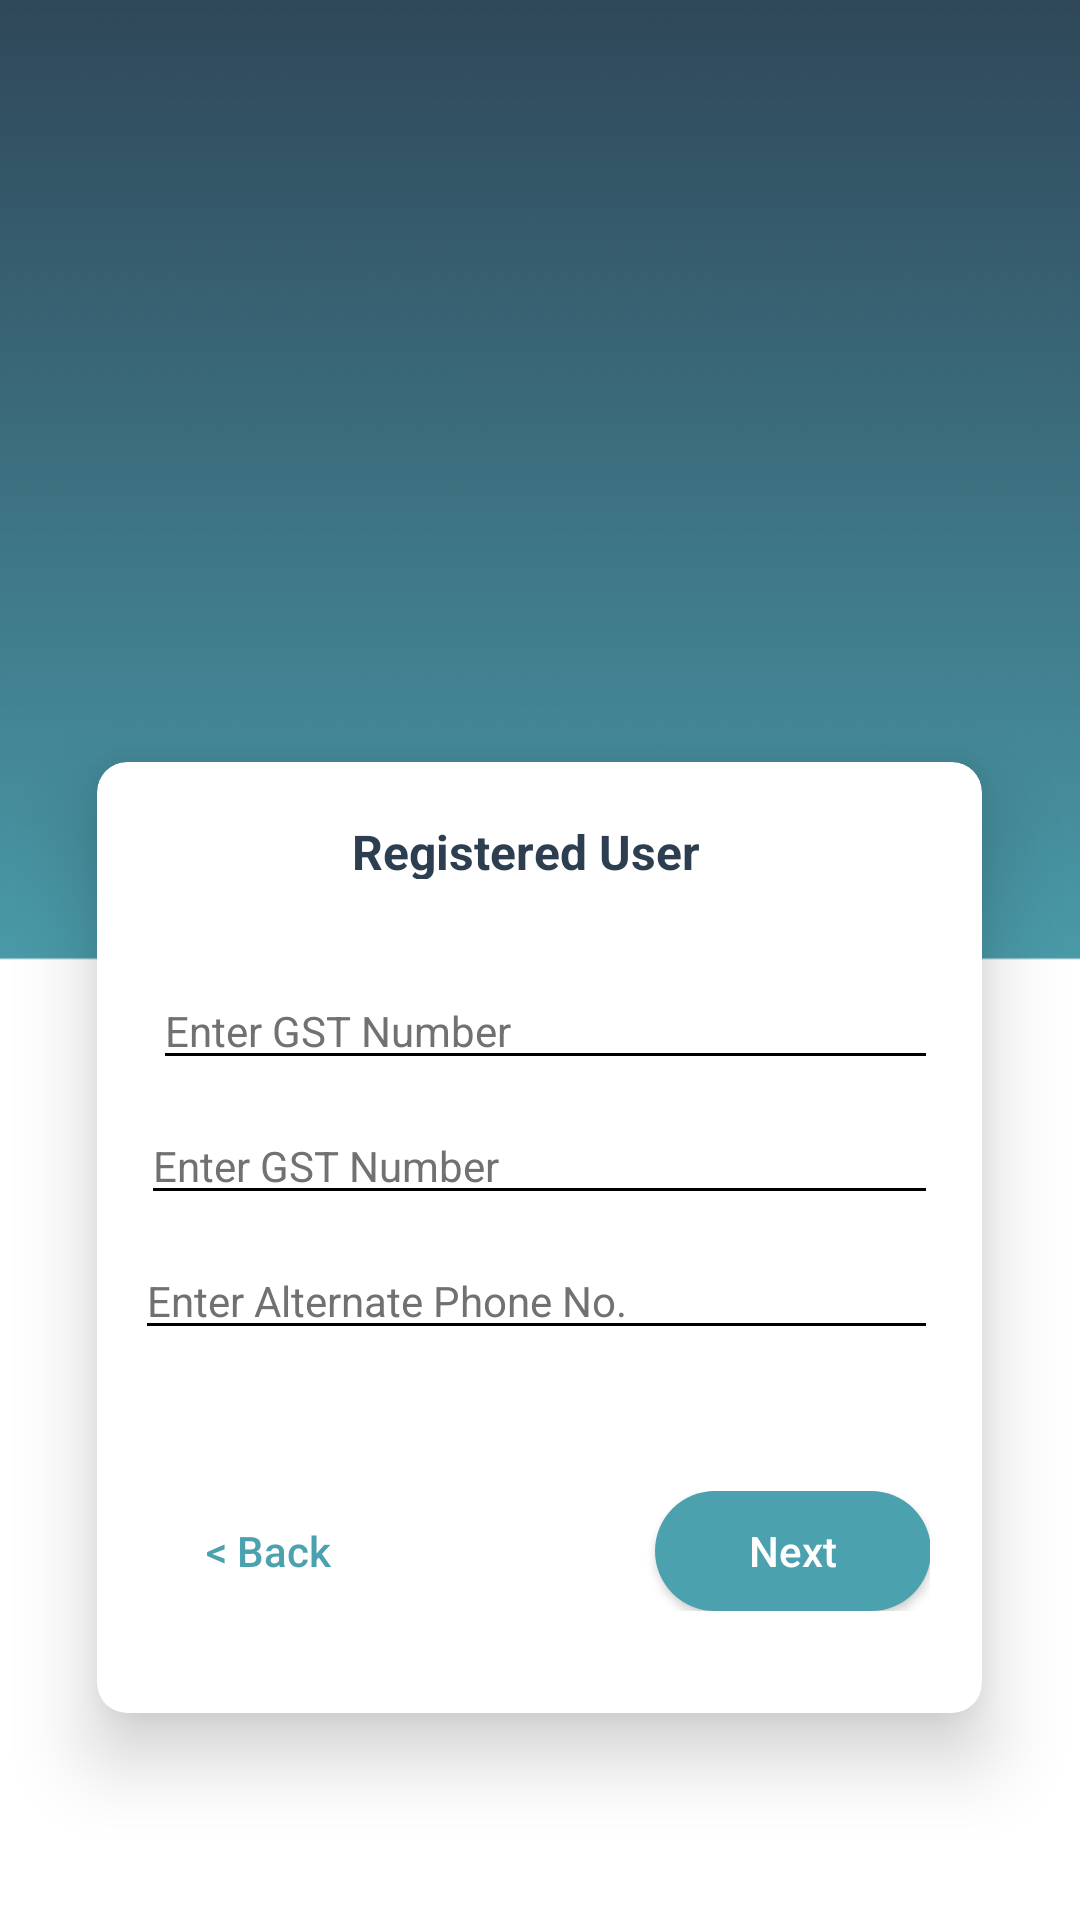

Here is an Android app screen rendered from its layout file. Give the layout XML and the strings, colors and styles it references.
<!-- AndroidManifest.xml: application theme Theme.AppCompat.Light.NoActionBar -->
<!-- res/layout/activity_registered_user_form.xml -->
<?xml version="1.0" encoding="utf-8"?>
<LinearLayout xmlns:android="http://schemas.android.com/apk/res/android"
    xmlns:tools="http://schemas.android.com/tools"
    android:layout_width="360dp"
    android:layout_height="640dp"
    xmlns:app="http://schemas.android.com/apk/res-auto"
    tools:context=".RegisteredUserForm"
    android:background="@drawable/blue_background"
    android:orientation="vertical">

    <ImageView
        android:id="@+id/app_logo"
        android:layout_width="42dp"
        android:layout_height="21dp"

        android:layout_marginTop="140dp"
        android:layout_marginLeft="159dp"
        android:layout_marginRight="159dp"
        android:src="@mipmap/ic_launcher_round"
        android:layout_gravity="center"
        android:contentDescription="@string/logo" />

    <androidx.cardview.widget.CardView
        android:layout_width="295dp"
        android:layout_height="317dp"

        android:padding="@dimen/card_padding"
        android:layout_gravity="center"
        android:layout_marginTop="93dp"
        android:layout_marginRight="32.5dp"
        android:layout_marginLeft="32.5dp"
        app:cardBackgroundColor="@color/white"
        app:cardElevation="@dimen/card_elevation"
        app:cardCornerRadius="@dimen/card_radius">
        <TextView

            android:layout_width="127dp"
            android:layout_height="20dp"
            android:textColor="@color/textColor"
            android:text="@string/registered"
            android:textStyle="bold"
            android:layout_gravity="top|center"
            android:layout_marginTop="19dp"
            android:layout_marginLeft="84.5dp"
            android:layout_marginRight="83.5dp"
            android:textSize="16sp"/>

        <EditText
            android:id="@+id/gst_number"
            android:layout_width="match_parent"
            android:layout_height="wrap_content"
            android:layout_marginTop="70dp"
            android:layout_marginRight="14.5dp"
            android:layout_marginLeft="18.5dp"
            android:hint="@string/gst_input"
            android:backgroundTint="@color/black"
            android:textColorHint="@color/hint_color"
            android:textSize="14sp"

            android:textColor="@color/black"
            android:autofillHints="@string/gst_input"/>
        <EditText
            android:id="@+id/address"
            android:layout_width="match_parent"
            android:layout_height="wrap_content"
            android:layout_marginTop="115dp"
            android:layout_marginRight="14.5dp"
            android:layout_marginLeft="14.5dp"
            android:hint="@string/gst_input"
            android:backgroundTint="@color/black"
            android:textColorHint="@color/hint_color"
            android:textSize="14sp"

            android:textColor="@color/black"
            android:autofillHints="@string/address"/>
        <EditText
            android:id="@+id/alt_mobile"
            android:layout_width="match_parent"
            android:layout_height="wrap_content"
            android:layout_marginTop="160dp"
            android:layout_marginRight="14.5dp"
            android:layout_marginLeft="12.5dp"
            android:hint="@string/alternate_mobile"
            android:backgroundTint="@color/black"
            android:textColorHint="@color/hint_color"
            android:textSize="14sp"

            android:textColor="@color/black"
            android:autofillHints="@string/gst_input"/>




        <LinearLayout
            android:layout_width="match_parent"
            android:layout_height="wrap_content"
            android:orientation="horizontal"
            android:layout_gravity="center|bottom"
            android:layout_marginLeft="12.5dp"
            android:layout_marginRight="15.5dp"
            android:layout_marginBottom="34dp">
            <Button
                android:id="@+id/back_button"
                android:layout_width="92dp"

                android:layout_height="40dp"
                android:text="@string/back"
                android:textColor="@color/solid_button_color"
                android:textAllCaps="false"
                android:background="@drawable/hollow_blue_button"

                android:layout_marginRight="83dp"
                />
            <Button
                android:id="@+id/next_button"
                android:layout_width="92dp"

                android:layout_height="40dp"
                android:text="@string/next"
                android:textAllCaps="false"
                android:textColor="@color/white"
                android:background="@drawable/solid_button"
                android:layout_gravity="end"/>
        </LinearLayout>

    </androidx.cardview.widget.CardView>
</LinearLayout>
<!-- resources referenced by this layout -->
<resources>
  <color name="black">#000000</color>
  <color name="hint_color">#717171</color>
  <color name="solid_button_color">#4CA1AF</color>
  <color name="textColor">#2c3e50</color>
  <color name="white">#ffffff</color>
  <dimen name="card_elevation">15dp</dimen>
  <dimen name="card_padding">30dp</dimen>
  <dimen name="card_radius">10dp</dimen>
  <!-- drawable blue_background: png bitmap (drawable-v23, 6847 bytes) -->
  <!-- drawable solid_button (drawable) -->
  <?xml version="1.0" encoding="utf-8"?>
  <shape xmlns:android="http://schemas.android.com/apk/res/android"
      android:shape="rectangle">
      <corners
           android:radius="@dimen/button_radius"/>
      <solid
          android:color="@color/solid_button_color"/>
  </shape>
  <string name="address">Enter Your Address</string>
  <string name="alternate_mobile">Enter Alternate Phone No.</string>
  <string name="back">&lt; Back</string>
  <string name="gst_input">Enter GST Number</string>
  <string name="logo">LOGO</string>
  <string name="next">Next</string>
  <string name="registered">Registered User</string>
  <dimen name="button_radius">30dp</dimen>
</resources>
